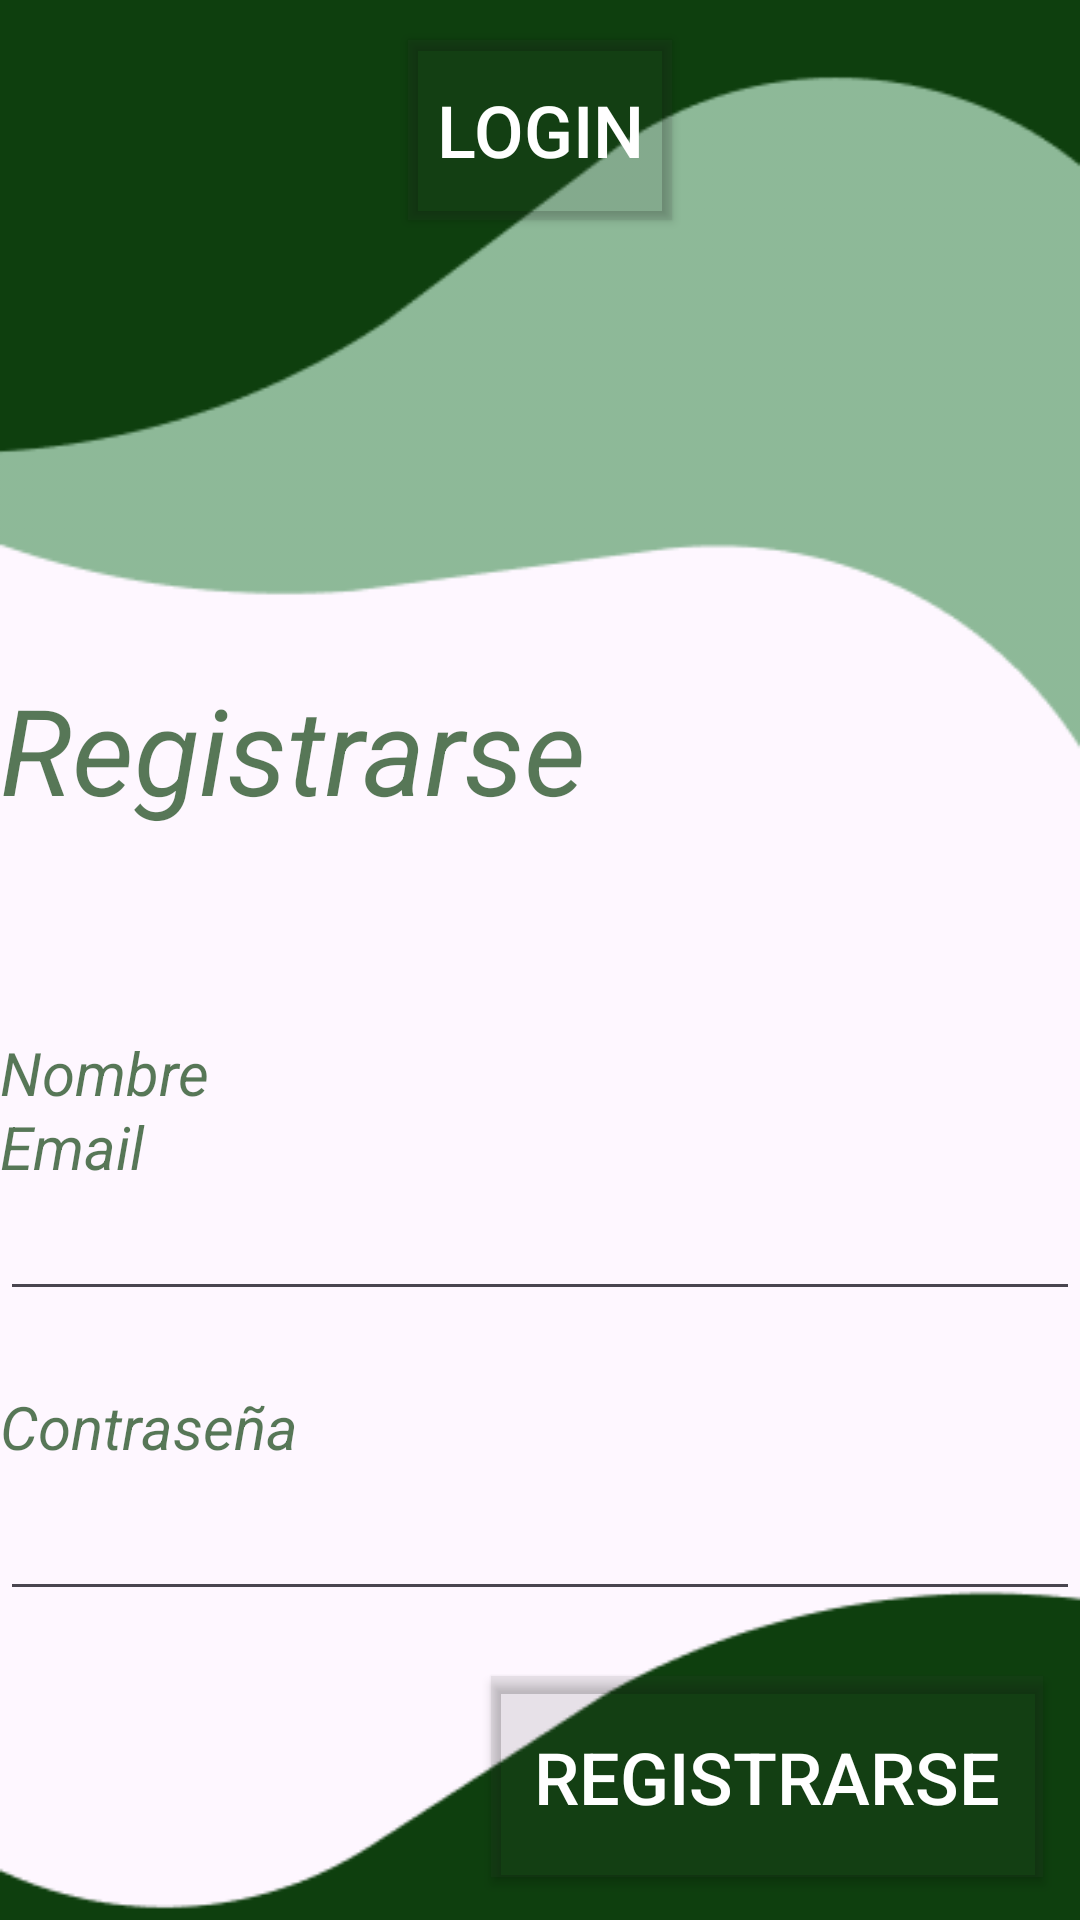

Layout XML and referenced resources for this Android screen:
<!-- AndroidManifest.xml: application theme Theme.Finanzify -->
<!-- res/layout/activity_registrar.xml -->
<?xml version="1.0" encoding="utf-8"?>
<androidx.constraintlayout.widget.ConstraintLayout xmlns:android="http://schemas.android.com/apk/res/android"
    xmlns:app="http://schemas.android.com/apk/res-auto"
    xmlns:tools="http://schemas.android.com/tools"
    android:layout_width="match_parent"
    android:layout_height="match_parent"
    tools:context=".Login.RegistrarActivity">

    <ImageView
        android:id="@+id/fondo"
        android:layout_width="match_parent"
        android:layout_height="match_parent"
        android:scaleType="centerCrop"
        android:src="@drawable/background"
        app:layout_constraintBottom_toBottomOf="parent"
        app:layout_constraintEnd_toEndOf="parent"
        app:layout_constraintHorizontal_bias="1.0"
        app:layout_constraintStart_toStartOf="parent"
        app:layout_constraintTop_toTopOf="parent"
        app:layout_constraintVertical_bias="1.0" />


    <TextView
        android:id="@+id/textoRegistrase"
        android:layout_width="250dp"
        android:layout_height="wrap_content"
        android:text="Registrarse"
        android:textColor="#B20E3F0E"
        android:textSize="40sp"
        android:textStyle="italic"
        app:layout_constraintBottom_toBottomOf="parent"
        app:layout_constraintEnd_toEndOf="parent"
        app:layout_constraintHorizontal_bias="0.0"
        app:layout_constraintStart_toStartOf="parent"
        app:layout_constraintTop_toTopOf="parent"
        app:layout_constraintVertical_bias="0.38" />

    <TextView
        android:id="@+id/textoNombre"
        android:layout_width="250dp"
        android:layout_height="wrap_content"
        android:layout_marginTop="344dp"
        android:text="Email"
        android:textColor="#B20E3F0E"
        android:textSize="20sp"
        android:textStyle="italic"
        app:layout_constraintBottom_toTopOf="@+id/textmail"
        app:layout_constraintEnd_toEndOf="parent"
        app:layout_constraintHorizontal_bias="0.0"
        app:layout_constraintStart_toStartOf="parent"
        app:layout_constraintTop_toTopOf="parent"
        app:layout_constraintVertical_bias="1.0" />

    <TextView
        android:id="@+id/textoNom"
        android:layout_width="250dp"
        android:layout_height="wrap_content"
        android:layout_marginTop="344dp"
        android:text="Nombre"
        android:textColor="#B20E3F0E"
        android:textSize="20sp"
        android:textStyle="italic"
        app:layout_constraintBottom_toTopOf="@+id/textmail"
        app:layout_constraintEnd_toEndOf="parent"
        app:layout_constraintHorizontal_bias="0.0"
        app:layout_constraintStart_toStartOf="parent"
        app:layout_constraintTop_toTopOf="parent"
        app:layout_constraintVertical_bias="0.0" />

    <com.google.android.material.textfield.TextInputEditText
        android:id="@+id/nombre_reg"
        android:layout_width="match_parent"
        android:layout_height="wrap_content"
        android:minHeight="48dp"
        android:text=""
        app:layout_constraintBottom_toTopOf="@+id/textoNombre"
        app:layout_constraintEnd_toEndOf="parent"
        app:layout_constraintStart_toStartOf="parent"
        app:layout_constraintTop_toBottomOf="@+id/textoNom"
        tools:ignore="SpeakableTextPresentCheck" />


    <com.google.android.material.textfield.TextInputEditText
        android:id="@+id/contra_login"
        android:layout_width="match_parent"
        android:layout_height="wrap_content"
        android:layout_marginTop="52dp"
        android:minHeight="48dp"
        android:text=""
        app:layout_constraintEnd_toEndOf="parent"
        app:layout_constraintHorizontal_bias="0.0"
        app:layout_constraintStart_toStartOf="parent"
        app:layout_constraintTop_toBottomOf="@+id/textmail"
        tools:ignore="SpeakableTextPresentCheck" />

    <com.google.android.material.textfield.TextInputEditText
        android:id="@+id/textmail"
        android:layout_width="match_parent"
        android:layout_height="wrap_content"
        android:text=""
        app:layout_constraintBottom_toBottomOf="parent"
        app:layout_constraintEnd_toEndOf="parent"
        app:layout_constraintHorizontal_bias="0.0"
        app:layout_constraintStart_toStartOf="parent"
        app:layout_constraintTop_toBottomOf="@+id/Registrarse_nombre"
        app:layout_constraintVertical_bias="0.661"
        tools:ignore="TouchTargetSizeCheck,SpeakableTextPresentCheck" />

    <TextView
        android:id="@+id/textocontra"
        android:layout_width="250dp"
        android:layout_height="wrap_content"
        android:layout_marginTop="24dp"
        android:text="Contraseña"
        android:textColor="#B20E3F0E"
        android:textSize="20sp"
        android:textStyle="italic"
        app:layout_constraintBottom_toTopOf="@+id/contra_login"
        app:layout_constraintEnd_toEndOf="parent"
        app:layout_constraintHorizontal_bias="0.0"
        app:layout_constraintStart_toStartOf="parent"
        app:layout_constraintTop_toBottomOf="@+id/textmail"
        app:layout_constraintVertical_bias="0.844" />

    <com.google.android.material.textfield.TextInputLayout
        android:id="@+id/Registrarse_nombre"
        android:layout_width="0dp"
        android:layout_height="wrap_content"
        app:layout_constraintEnd_toEndOf="parent"
        app:layout_constraintStart_toStartOf="parent"
        app:layout_constraintTop_toTopOf="parent" />

    <com.google.android.material.textfield.TextInputLayout
        android:id="@+id/Registrarse_contra"
        android:layout_width="0dp"
        android:layout_height="wrap_content"
        app:layout_constraintEnd_toEndOf="parent"
        app:layout_constraintStart_toStartOf="parent"
        app:layout_constraintTop_toTopOf="parent" />

    <Button
        android:id="@+id/buttonReg"
        android:layout_width="184dp"
        android:layout_height="67dp"
        android:backgroundTint="#1E404040"
        android:backgroundTintMode="src_in"
        android:text="Registrarse"
        android:textSize="24sp"
        app:iconPadding="20dp"
        app:iconTintMode="src_over"
        app:layout_constraintBottom_toBottomOf="parent"
        app:layout_constraintEnd_toEndOf="parent"
        app:layout_constraintHorizontal_bias="0.929"
        app:layout_constraintStart_toStartOf="parent"
        app:layout_constraintTop_toTopOf="parent"
        app:layout_constraintVertical_bias="0.975"
        app:strokeColor="#FFFFFF"
        app:strokeWidth="1dp" />

    <Button
        android:id="@+id/buttonLog"
        android:layout_width="wrap_content"
        android:layout_height="60dp"
        android:backgroundTint="#1E404040"
        android:backgroundTintMode="src_in"
        android:text="Login"
        android:textSize="24sp"
        app:iconPadding="20dp"
        app:iconTintMode="src_over"
        app:layout_constraintBottom_toBottomOf="parent"
        app:layout_constraintEnd_toEndOf="parent"
        app:layout_constraintStart_toStartOf="parent"
        app:layout_constraintTop_toTopOf="parent"
        app:layout_constraintVertical_bias="0.023"
        app:strokeColor="#FFFFFF"
        app:strokeWidth="1dp" />

    <ProgressBar
        android:id="@+id/barraprogresoR"
        android:layout_width="wrap_content"
        android:layout_height="wrap_content"
        android:visibility="invisible"
        app:layout_constraintBottom_toBottomOf="parent"
        app:layout_constraintEnd_toStartOf="@+id/buttonLog"
        app:layout_constraintHorizontal_bias="0.155"
        app:layout_constraintStart_toStartOf="parent"
        app:layout_constraintTop_toTopOf="parent"
        app:layout_constraintVertical_bias="0.0" />

</androidx.constraintlayout.widget.ConstraintLayout>
<!-- resources referenced by this layout -->
<resources>
  <!-- drawable background: png bitmap (drawable, 6729 bytes) -->
  <style name="Theme.Finanzify" parent="Base.Theme.Finanzify">
          
          <item name="android:buttonStyle">@style/MyButtonStyle</item>
      </style>
  <style name="Base.Theme.Finanzify" parent="Theme.Material3.DayNight.NoActionBar">
          
          <item name="colorPrimary">@color/verde_oscuro</item>
      </style>
  <style name="MyButtonStyle" parent="Widget.AppCompat.Button">
          
          <item name="android:background">@color/verde_oscuro</item>
          
          <item name="android:textColor">@color/white</item>
      </style>
  <color name="verde_oscuro">#0E3F0E</color>
  <color name="white">#FFFFFFFF</color>
</resources>
